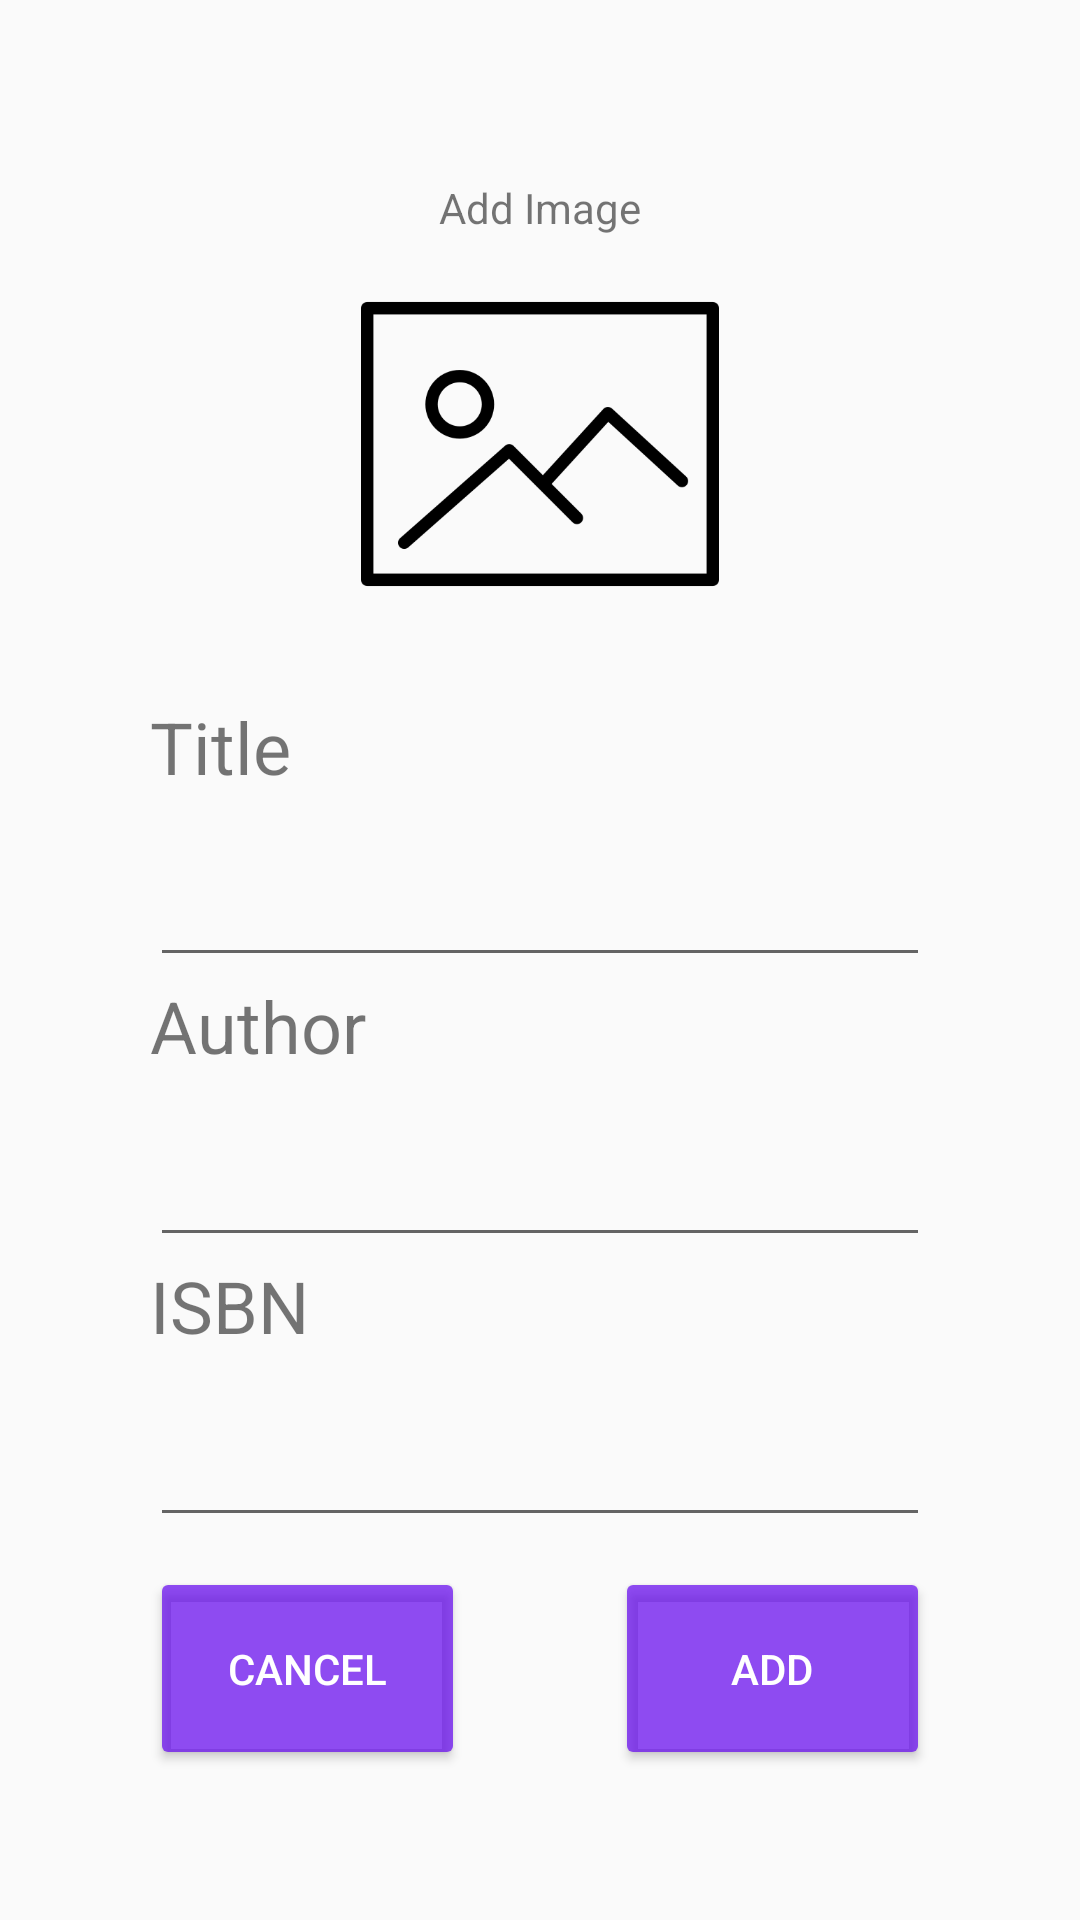

Android layout source for this screen:
<!-- AndroidManifest.xml: activity theme Theme.AppCompat.Light.NoActionBar -->
<!-- res/layout/activity_add_book.xml -->
<?xml version="1.0" encoding="utf-8"?>
<LinearLayout xmlns:android="http://schemas.android.com/apk/res/android"
    xmlns:app="http://schemas.android.com/apk/res-auto"
    xmlns:tools="http://schemas.android.com/tools"
    android:layout_width="match_parent"
    android:layout_height="match_parent"
    android:background="#00FFFFFF"
    android:backgroundTint="#00FFFFFF"
    android:orientation="vertical"
    android:padding="50dp"
    tools:context=".SignIn.SignInActivity">

    <TextView
        android:id="@+id/textView5"
        android:layout_width="match_parent"
        android:layout_height="wrap_content"
        android:layout_weight="1"
        android:gravity="center"
        android:text="@string/addImage" />

    <ImageView
        android:id="@+id/addImage"
        android:layout_width="match_parent"
        android:layout_height="100dp"
        android:layout_marginBottom="25dp"
        android:layout_weight="1"
        android:textAlignment="center"
        app:srcCompat="@drawable/picture" />

    <LinearLayout
        android:id="@+id/titleLayout"
        android:layout_width="match_parent"
        android:layout_height="wrap_content"
        android:layout_weight="1"
        android:orientation="vertical">

        <TextView
            android:id="@+id/text_Title"
            android:layout_width="match_parent"
            android:layout_height="wrap_content"
            android:layout_weight="1"
            android:text="@string/bookTitle"
            android:textSize="24sp" />

        <EditText
            android:id="@+id/title"
            android:layout_width="match_parent"
            android:layout_height="wrap_content"
            android:layout_weight="1"
            android:ems="10"
            android:inputType="textPersonName"
            android:textAlignment="center"
            android:textSize="18sp" />
    </LinearLayout>

    <LinearLayout
        android:id="@+id/authorLayout"
        android:layout_width="match_parent"
        android:layout_height="wrap_content"
        android:layout_weight="1"
        android:orientation="vertical">

        <TextView
            android:id="@+id/textAuthor"
            android:layout_width="match_parent"
            android:layout_height="wrap_content"
            android:layout_weight="1"
            android:text="@string/bookAuthor"
            android:textSize="24sp" />

        <EditText
            android:id="@+id/author"
            android:layout_width="match_parent"
            android:layout_height="wrap_content"
            android:layout_weight="1"
            android:ems="10"
            android:gravity="center"
            android:inputType="textPersonName"
            android:textSize="18sp" />
    </LinearLayout>

    <LinearLayout
        android:id="@+id/isbnLayout"
        android:layout_width="match_parent"
        android:layout_height="wrap_content"
        android:layout_weight="1"
        android:orientation="vertical">

        <TextView
            android:id="@+id/text_ISBN"
            android:layout_width="match_parent"
            android:layout_height="wrap_content"
            android:layout_weight="1"
            android:text="@string/bookISBN"
            android:textSize="24sp" />

        <EditText
            android:id="@+id/isbn"
            android:layout_width="match_parent"
            android:layout_height="wrap_content"
            android:layout_weight="1"
            android:ems="10"
            android:gravity="center"
            android:inputType="textEmailAddress"
            android:textSize="18sp" />
    </LinearLayout>


    <LinearLayout
        android:layout_width="match_parent"
        android:layout_height="wrap_content"
        android:layout_marginTop="10dp"
        android:layout_weight="1"
        android:orientation="horizontal">

        <Button
            android:id="@+id/buttonCancel"
            android:layout_width="wrap_content"
            android:layout_height="match_parent"
            android:layout_marginRight="50dp"
            android:layout_weight="1"
            android:backgroundTint="#B36202EE"
            android:text="@string/cancel"
            android:textColor="#FFFFFF" />

        <Button
            android:id="@+id/buttonAddBook"
            android:layout_width="wrap_content"
            android:layout_height="match_parent"
            android:layout_weight="1"
            android:backgroundTint="#B36202EE"
            android:text="@string/newBook"
            android:textColor="#FFFFFF" />

    </LinearLayout>

</LinearLayout>
<!-- resources referenced by this layout -->
<resources>
  <!-- drawable picture: png bitmap (drawable, 7745 bytes) -->
  <string name="addImage">Add Image</string>
  <string name="bookAuthor">Author</string>
  <string name="bookISBN">ISBN</string>
  <string name="bookTitle">Title</string>
  <string name="cancel">Cancel</string>
  <string name="newBook">Add</string>
</resources>
